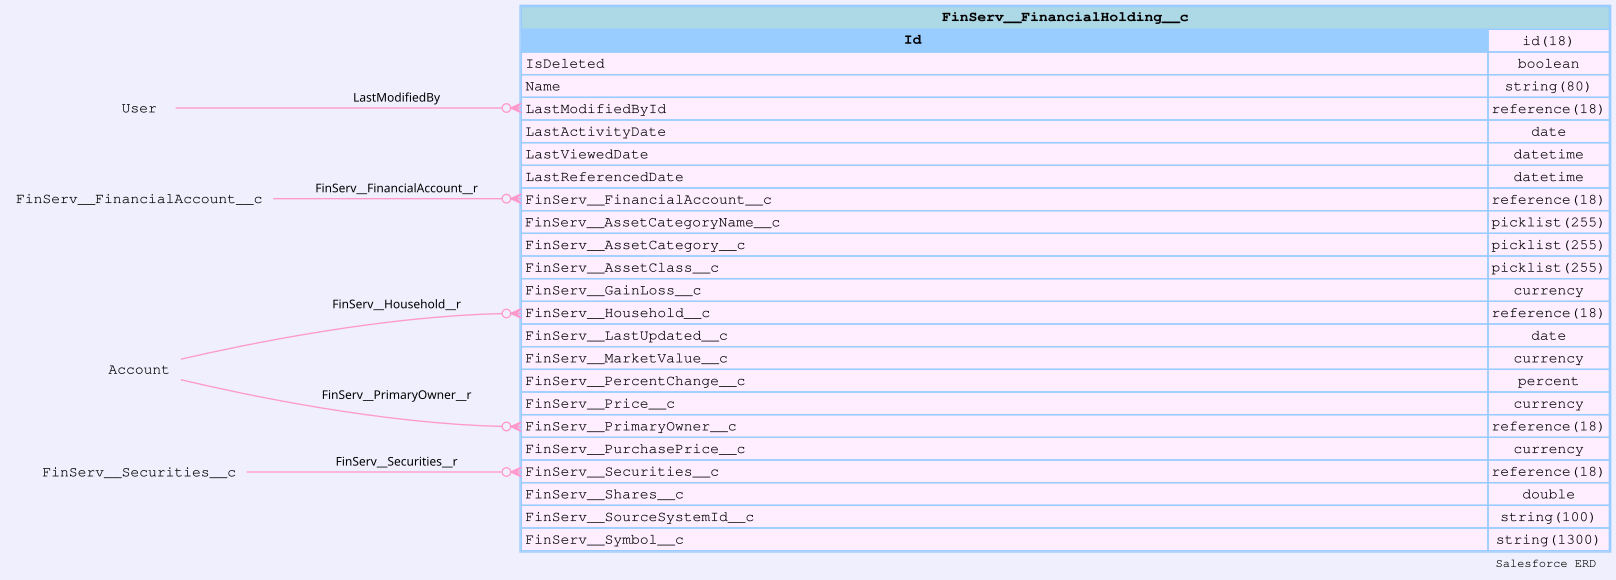

Values plotted in this chart, from the file beside it:
sobjectName, sobjectLabel, name, label, type, length, nillable, referenceTo, relationshipName, unique, updateable, inlineHelpText, picklistValues, externalId
FinServ__FinancialHolding__c, Financial Holding, Id, Record ID, id, 18, false, [], , false, false, , [], false
FinServ__FinancialHolding__c, Financial Holding, IsDeleted, Deleted, boolean, 0, false, [], , false, false, , [], false
FinServ__FinancialHolding__c, Financial Holding, Name, Financial Holding Name, string, 80, true, [], , false, true, , [], false
FinServ__FinancialHolding__c, Financial Holding, CreatedDate, Created Date, datetime, 0, false, [], , false, false, , [], false
FinServ__FinancialHolding__c, Financial Holding, CreatedById, Created By ID, reference, 18, false, ["User"], CreatedBy, false, false, , [], false
FinServ__FinancialHolding__c, Financial Holding, LastModifiedDate, Last Modified Date, datetime, 0, false, [], , false, false, , [], false
FinServ__FinancialHolding__c, Financial Holding, LastModifiedById, Last Modified By ID, reference, 18, false, ["User"], LastModifiedBy, false, false, , [], false
FinServ__FinancialHolding__c, Financial Holding, SystemModstamp, System Modstamp, datetime, 0, false, [], , false, false, , [], false
FinServ__FinancialHolding__c, Financial Holding, LastActivityDate, Last Activity Date, date, 0, true, [], , false, false, , [], false
FinServ__FinancialHolding__c, Financial Holding, LastViewedDate, Last Viewed Date, datetime, 0, true, [], , false, false, , [], false
FinServ__FinancialHolding__c, Financial Holding, LastReferencedDate, Last Referenced Date, datetime, 0, true, [], , false, false, , [], false
FinServ__FinancialHolding__c, Financial Holding, FinServ__FinancialAccount__c, Financial Account, reference, 18, false, ["FinServ__FinancialAccount__c"], FinServ__FinancialAccount__r, false, false, , [], false
FinServ__FinancialHolding__c, Financial Holding, FinServ__AssetCategoryName__c, Asset Category Name, picklist, 255, true, [], , false, true, , ["Large Growth","Large Value","Large Ble…, false
FinServ__FinancialHolding__c, Financial Holding, FinServ__AssetCategory__c, Asset Category, picklist, 255, true, [], , false, true, , ["U.S. Equity","Sector Equity","Allocati…, false
FinServ__FinancialHolding__c, Financial Holding, FinServ__AssetClass__c, Asset Class, picklist, 255, true, [], , false, true, , ["Equities","Fixed Income","Cash Equival…, false
FinServ__FinancialHolding__c, Financial Holding, FinServ__GainLoss__c, Gain/Loss, currency, 0, true, [], , false, true, Change in value since purchase., [], false
FinServ__FinancialHolding__c, Financial Holding, FinServ__Household__c, Household, reference, 18, true, ["Account"], FinServ__Household__r, false, true, , [], false
FinServ__FinancialHolding__c, Financial Holding, FinServ__LastUpdated__c, Last Updated, date, 0, true, [], , false, true, , [], false
FinServ__FinancialHolding__c, Financial Holding, FinServ__MarketValue__c, Market Value, currency, 0, true, [], , false, true, , [], false
FinServ__FinancialHolding__c, Financial Holding, FinServ__PercentChange__c, Percent Change, percent, 0, true, [], , false, true, , [], false
FinServ__FinancialHolding__c, Financial Holding, FinServ__Price__c, Price, currency, 0, true, [], , false, true, , [], false
FinServ__FinancialHolding__c, Financial Holding, FinServ__PrimaryOwner__c, Primary Owner, reference, 18, true, ["Account"], FinServ__PrimaryOwner__r, false, true, , [], false
FinServ__FinancialHolding__c, Financial Holding, FinServ__PurchasePrice__c, Purchase Price, currency, 0, true, [], , false, true, , [], false
FinServ__FinancialHolding__c, Financial Holding, FinServ__Securities__c, Symbol, reference, 18, true, ["FinServ__Securities__c"], FinServ__Securities__r, false, true, , [], false
FinServ__FinancialHolding__c, Financial Holding, FinServ__Shares__c, Shares, double, 0, true, [], , false, true, , [], false
FinServ__FinancialHolding__c, Financial Holding, FinServ__SourceSystemId__c, Source System ID, string, 100, true, [], , false, true, , [], true
FinServ__FinancialHolding__c, Financial Holding, FinServ__Symbol__c, Symbol, string, 1300, true, [], , false, false, , [], false
